Run: headless pygame with SDL's dummy video driver; simulated clock (each Clock.tick advances the game by its frame time, no real sleeping); random seed 0; keys injected as events and as key.get_pressed() state; no mouse input.
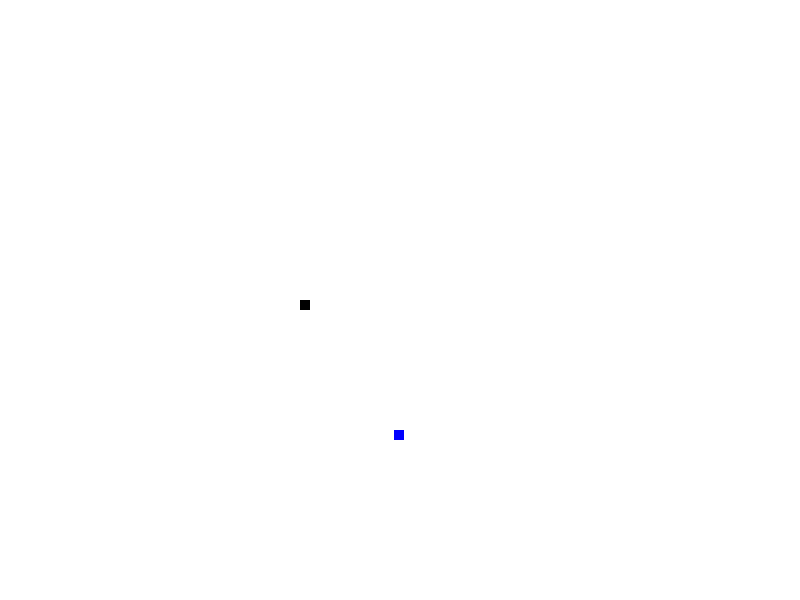
Frame 1 of 2 · flips 1–60 · no input
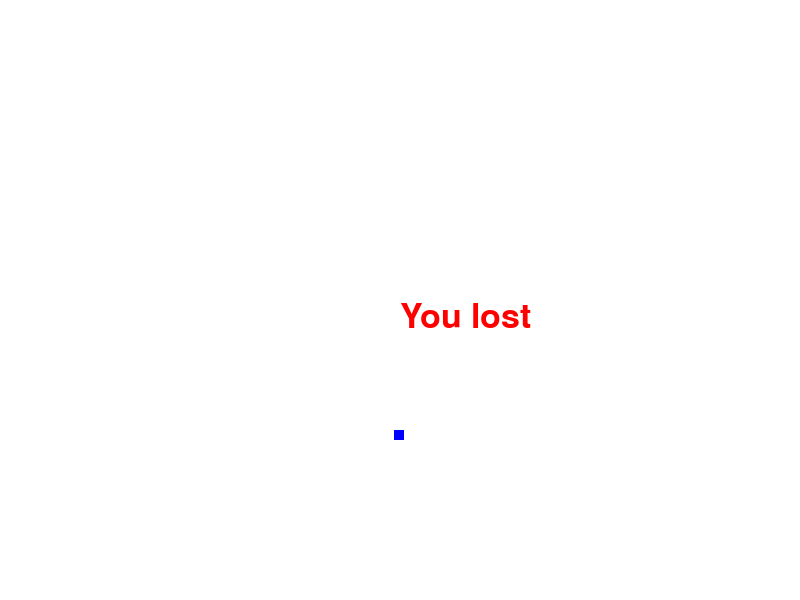
Frame 2 of 2 · flips 61–180 · tapped SPACE, RETURN · held RIGHT (→), D (game ended)

The pygame program that drew these frames:

#!/usr/bin/env python3
import pygame
import time
import random


def message(msg, color, dis, displayPosX, displayPosY):
    font_style = pygame.font.SysFont(None, 50)
    msgStr = font_style.render(msg, True, color)
    dis.blit(msgStr, [displayPosX, displayPosY])


if __name__ == "__main__":
    # create/initialize a user interface
    # initialize the game
    pygame.init()
    # create a window
    dis_width = 800
    dis_height = 600
    dis = pygame.display.set_mode((dis_width, dis_height))
    # update the window
    pygame.display.update()
    pygame.display.set_caption("Snake Game")

    white = (255, 255, 255)
    black = (0, 0, 0)
    blue = (0, 0, 255)
    red = (255, 0, 0)

    pos_x = 300
    pos_y = 300
    x_change = 0
    y_change = 0
    pixel_unit = 10

    # generate food for snake
    foodx = int(random.randrange(0, dis_width-pixel_unit))
    foody = int(random.randrange(0, dis_height-pixel_unit))

    clock = pygame.time.Clock()
    freq = 5
    game_over = False
    game_quit = False
    while not game_over:
        for event in pygame.event.get():
            print(event)
            if event.type == pygame.QUIT:
                game_over = True
                game_quit = True
            if event.type == pygame.KEYDOWN:
                if event.key == pygame.K_LEFT:
                    x_change = -pixel_unit
                    y_change = 0
                elif event.key == pygame.K_RIGHT:
                    x_change = pixel_unit
                    y_change = 0
                elif event.key == pygame.K_UP:
                    x_change = 0
                    y_change = -pixel_unit
                elif event.key == pygame.K_DOWN:
                    x_change = 0
                    y_change = pixel_unit
        
        if pos_x == foodx and pos_y == foody:
            print("Yummy!")

        if pos_x >= dis_width or pos_x <0 or pos_y >= dis_height or pos_y < 0:
            game_over = True
        pos_x += x_change
        pos_y += y_change
        dis.fill(white)
        pygame.draw.rect(dis, blue, [foodx, foody, pixel_unit, pixel_unit])
        pygame.draw.rect(dis, black, [pos_x, pos_y, pixel_unit, pixel_unit])
        pygame.display.update()
        clock.tick(freq)

    if not game_quit:
        message("You lost", red, dis, dis_width/2, dis_height/2)
        pygame.display.update()
        time.sleep(1)
    # end the game
    pygame.quit()
    quit()
